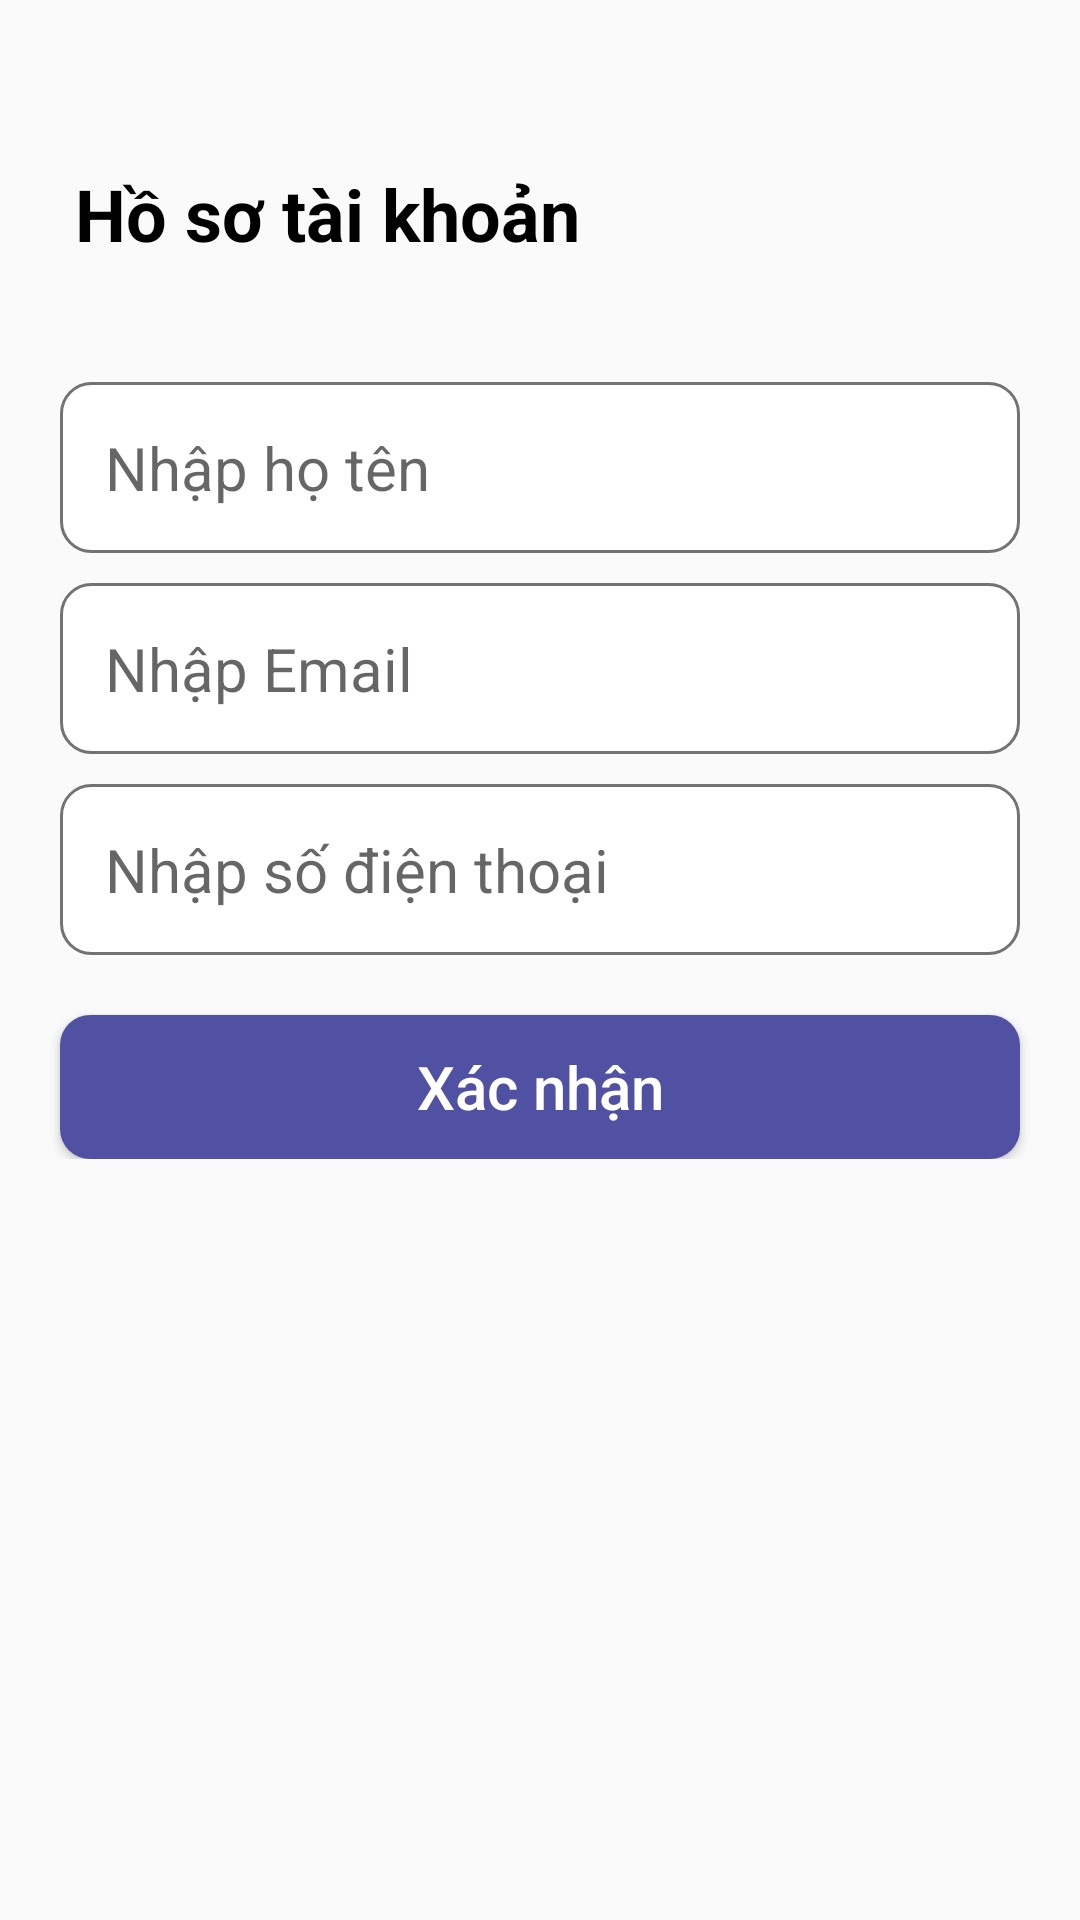

Produce the Android XML layout that renders to this screen, including the resource entries it uses.
<!-- AndroidManifest.xml: application theme Theme.NOTHApp -->
<!-- res/layout/activity_edit_user.xml -->
<?xml version="1.0" encoding="utf-8"?>
<LinearLayout xmlns:android="http://schemas.android.com/apk/res/android"
    xmlns:app="http://schemas.android.com/apk/res-auto"
    xmlns:tools="http://schemas.android.com/tools"
    android:layout_width="match_parent"
    android:layout_height="match_parent"
    tools:context=".EditUserActivity"
    android:padding="10dp"
    android:orientation="vertical">
    <LinearLayout
        android:layout_width="match_parent"
        android:layout_height="wrap_content"
        android:orientation="vertical">
        <ImageView
            android:id="@+id/imv_BackToLoginScreen"
            android:layout_width="40dp"
            android:layout_height="35dp"
            android:src="@drawable/ic_baseline_arrow_back_24"/>
        <TextView
            android:layout_width="match_parent"
            android:layout_height="wrap_content"
            android:text="Hồ sơ tài khoản"
            android:textSize="24sp"
            android:textStyle="bold"
            android:textColor="#000000"
            android:layout_marginStart="15sp"
            android:paddingTop="10dp"/>
        <LinearLayout
            android:layout_width="match_parent"
            android:layout_height="wrap_content"
            android:orientation="vertical">
            <EditText
                android:layout_width="match_parent"
                android:layout_height="wrap_content"
                android:background="@drawable/custom_editext"
                android:hint="Nhập họ tên"
                android:textSize="20dp"
                android:padding="15dp"
                android:layout_marginTop="40sp"
                android:layout_marginStart="10dp"
                android:layout_marginEnd="10dp"/>
            <EditText
                android:layout_width="match_parent"
                android:layout_height="wrap_content"
                android:background="@drawable/custom_editext"
                android:hint="Nhập Email"
                android:textSize="20dp"
                android:padding="15dp"
                android:layout_marginTop="10sp"
                android:layout_marginStart="10dp"
                android:layout_marginEnd="10dp"/>
            <EditText
                android:layout_width="match_parent"
                android:layout_height="wrap_content"
                android:background="@drawable/custom_editext"
                android:hint="Nhập số điện thoại"
                android:textSize="20dp"
                android:padding="15dp"
                android:layout_marginTop="10sp"
                android:layout_marginStart="10dp"
                android:layout_marginEnd="10dp"/>
        </LinearLayout>
        <Button
            android:id="@+id/btn_ConfirmChangeInfo"
            android:layout_width="match_parent"
            android:layout_height="wrap_content"
            android:text="Xác nhận"
            android:background="@drawable/custom_btn"
            android:layout_marginRight="10dp"
            android:layout_marginLeft="10dp"
            android:padding="10sp"
            android:textSize="20sp"
            android:layout_marginTop="20dp"
            android:textColor="@color/white"
            android:textAllCaps="false"/>
    </LinearLayout>
</LinearLayout>
<!-- resources referenced by this layout -->
<resources>
  <!-- drawable custom_btn (drawable-v24) -->
  <?xml version="1.0" encoding="utf-8"?>
  <shape xmlns:android="http://schemas.android.com/apk/res/android">
      <solid android:color="#5051A2"/>
      <corners android:radius="10dp"/>
  </shape>
  <!-- drawable custom_editext (drawable-v24) -->
  <?xml version="1.0" encoding="utf-8"?>
  <shape xmlns:android="http://schemas.android.com/apk/res/android">
      <stroke android:color="#747373"
          android:width="1dp"/>
      <corners android:radius="10dp"/>
      <solid android:color="@color/white"/>
  </shape>
  <style name="Theme.NOTHApp" parent="Theme.AppCompat.DayNight.NoActionBar">
          
          <item name="colorPrimary">@color/purple_500</item>
          <item name="colorPrimaryVariant">@color/purple_700</item>
          <item name="colorOnPrimary">@color/white</item>
          
          <item name="colorSecondary">@color/teal_200</item>
          <item name="colorSecondaryVariant">@color/teal_700</item>
          <item name="colorOnSecondary">@color/black</item>
          
          <item name="android:statusBarColor" tools:targetApi="l">?attr/colorPrimaryVariant</item>
          
      </style>
  <!-- not gathered from this repository: default colours our renderer supplied (Android Studio template values) -->
  <color name="purple_500">#FF6200EE</color>
  <color name="purple_700">#FF3700B3</color>
  <color name="teal_200">#FF03DAC5</color>
  <color name="teal_700">#FF018786</color>
  <color name="black">#FF000000</color>
  <color name="white">#FFFFFFFF</color>
</resources>
